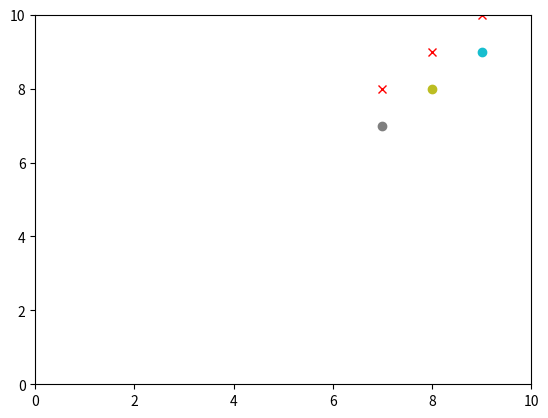

Reproduce this figure in Python.
import matplotlib.pyplot as plt
# generate axes object
ax = plt.axes()

# set limits
plt.xlim(0,10) 
plt.ylim(0,10)

for i in range(10):        
     # add something to axes    
     ax.scatter([i], [i]) 
     ax.plot([i], [i+1], 'rx')

     # draw the plot
     plt.draw() 
     plt.pause(0.01) #is necessary for the plot to update for some reason

     # start removing points if you don't want all shown
     if i>2:
         ax.lines[0].remove()
         ax.collections[0].remove()